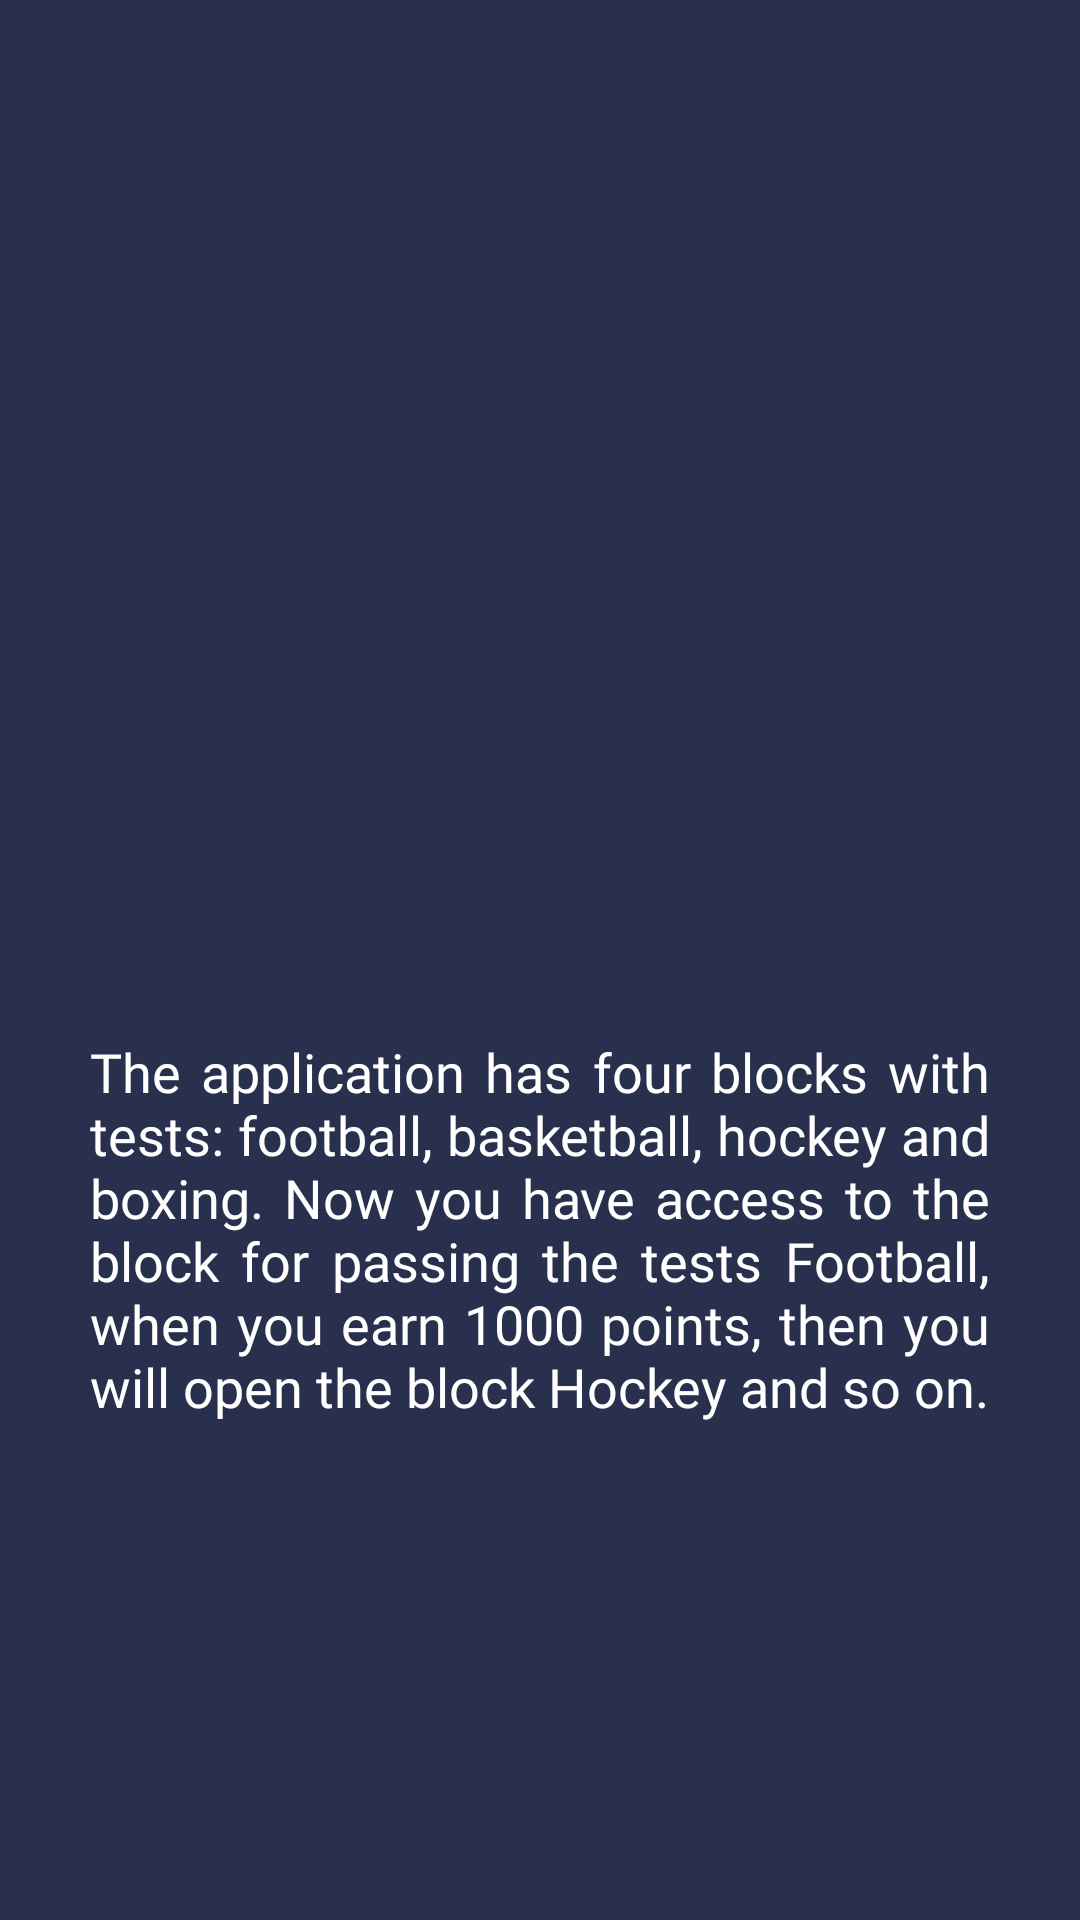

Layout XML and referenced resources for this Android screen:
<!-- AndroidManifest.xml: application theme Theme.SportsQuiz -->
<!-- res/layout/fragment_second.xml -->
<?xml version="1.0" encoding="utf-8"?>
<androidx.constraintlayout.widget.ConstraintLayout
    xmlns:android="http://schemas.android.com/apk/res/android"
    xmlns:app="http://schemas.android.com/apk/res-auto"
    xmlns:tools="http://schemas.android.com/tools"
    android:layout_width="match_parent"
    android:layout_height="match_parent"
    android:padding="30dp"
    android:background="@color/background"
    tools:context=".presentation.onBoarding.SecondFragmentOB">


    <ImageView
        android:id="@+id/imageView8"
        android:layout_width="230dp"
        android:layout_height="230dp"
        android:src="@drawable/computer"
        app:layout_constraintBottom_toBottomOf="parent"
        app:layout_constraintEnd_toEndOf="parent"
        app:layout_constraintStart_toStartOf="parent"
        app:layout_constraintTop_toTopOf="parent"
        app:layout_constraintVertical_bias="0.2" />

    <TextView
        android:id="@+id/textView13"
        android:layout_width="wrap_content"
        android:layout_height="wrap_content"
        android:layout_marginTop="15dp"
        android:text="@string/text_onbording_second"
        android:textColor="@color/white"
        android:fontFamily="@font/poppins_medium"
        android:textSize="18sp"
        android:justificationMode="inter_word"
        app:layout_constraintEnd_toEndOf="parent"
        app:layout_constraintStart_toStartOf="parent"
        app:layout_constraintTop_toBottomOf="@+id/imageView8" />
</androidx.constraintlayout.widget.ConstraintLayout>
<!-- resources referenced by this layout -->
<resources>
  <color name="background">#29304D</color>
  <color name="white">#FFFFFFFF</color>
  <string name="text_onbording_second">The application has four blocks with tests: football, basketball, hockey and boxing. Now you have access to the block for passing the tests Football, when you earn 1000 points, then you will open the block Hockey and so on.</string>
  <style name="Theme.SportsQuiz" parent="Theme.MaterialComponents.DayNight.NoActionBar">
          
          <item name="colorPrimary">@color/background</item>
          <item name="colorPrimaryVariant">@color/background</item>
          <item name="colorOnPrimary">@color/white</item>
          
          <item name="colorSecondary">@color/background</item>
          <item name="colorSecondaryVariant">@color/background</item>
          <item name="colorOnSecondary">@color/black</item>
          
          <item name="android:statusBarColor">?attr/colorPrimaryVariant</item>
          
      </style>
  <color name="black">#FF000000</color>
</resources>
